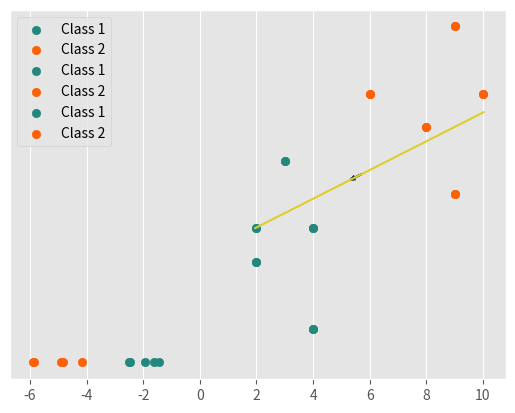

Recreate this plot in Python.
import numpy
import matplotlib.pyplot as plt

plt.style.use('ggplot')

X1 = numpy.array([(4, 1), (2, 4), (2, 3), (3, 6), (4, 4)]).T
X2 = numpy.array([(9, 10), (6, 8), (9, 5), (8, 7), (10, 8)]).T

plt.scatter(X1[0], X1[1], color='#24877D', label='Class 1')
plt.scatter(X2[0], X2[1], color='#FE6005', label='Class 2')
plt.legend()
plt.show()

m = (numpy.sum(X1, axis=1) + numpy.sum(X2, axis=1)) / 10
plt.scatter(X1[0], X1[1], color='#24877D', label='Class 1')
plt.scatter(X2[0], X2[1], color='#FE6005', label='Class 2')
plt.arrow(m[0], m[1], -0.44046095, -0.18822023, color='#0C2B43', width=0.05, length_includes_head=True)
plt.plot([-0.44046095*8.5+m[0],0.44046095*9.8+m[0]], [-0.18822023*8.5+m[1],0.18822023*9.8+m[1]], color='#DECE2A')
plt.legend()
plt.show()

plt.scatter(numpy.matmul([-0.44046095,-0.18822023],X1),[0]*5, color='#24877D', label='Class 1')
plt.scatter(numpy.matmul([-0.44046095,-0.18822023],X2),[0]*5, color='#FE6005', label='Class 2')
plt.legend()
plt.yticks([])
plt.show()